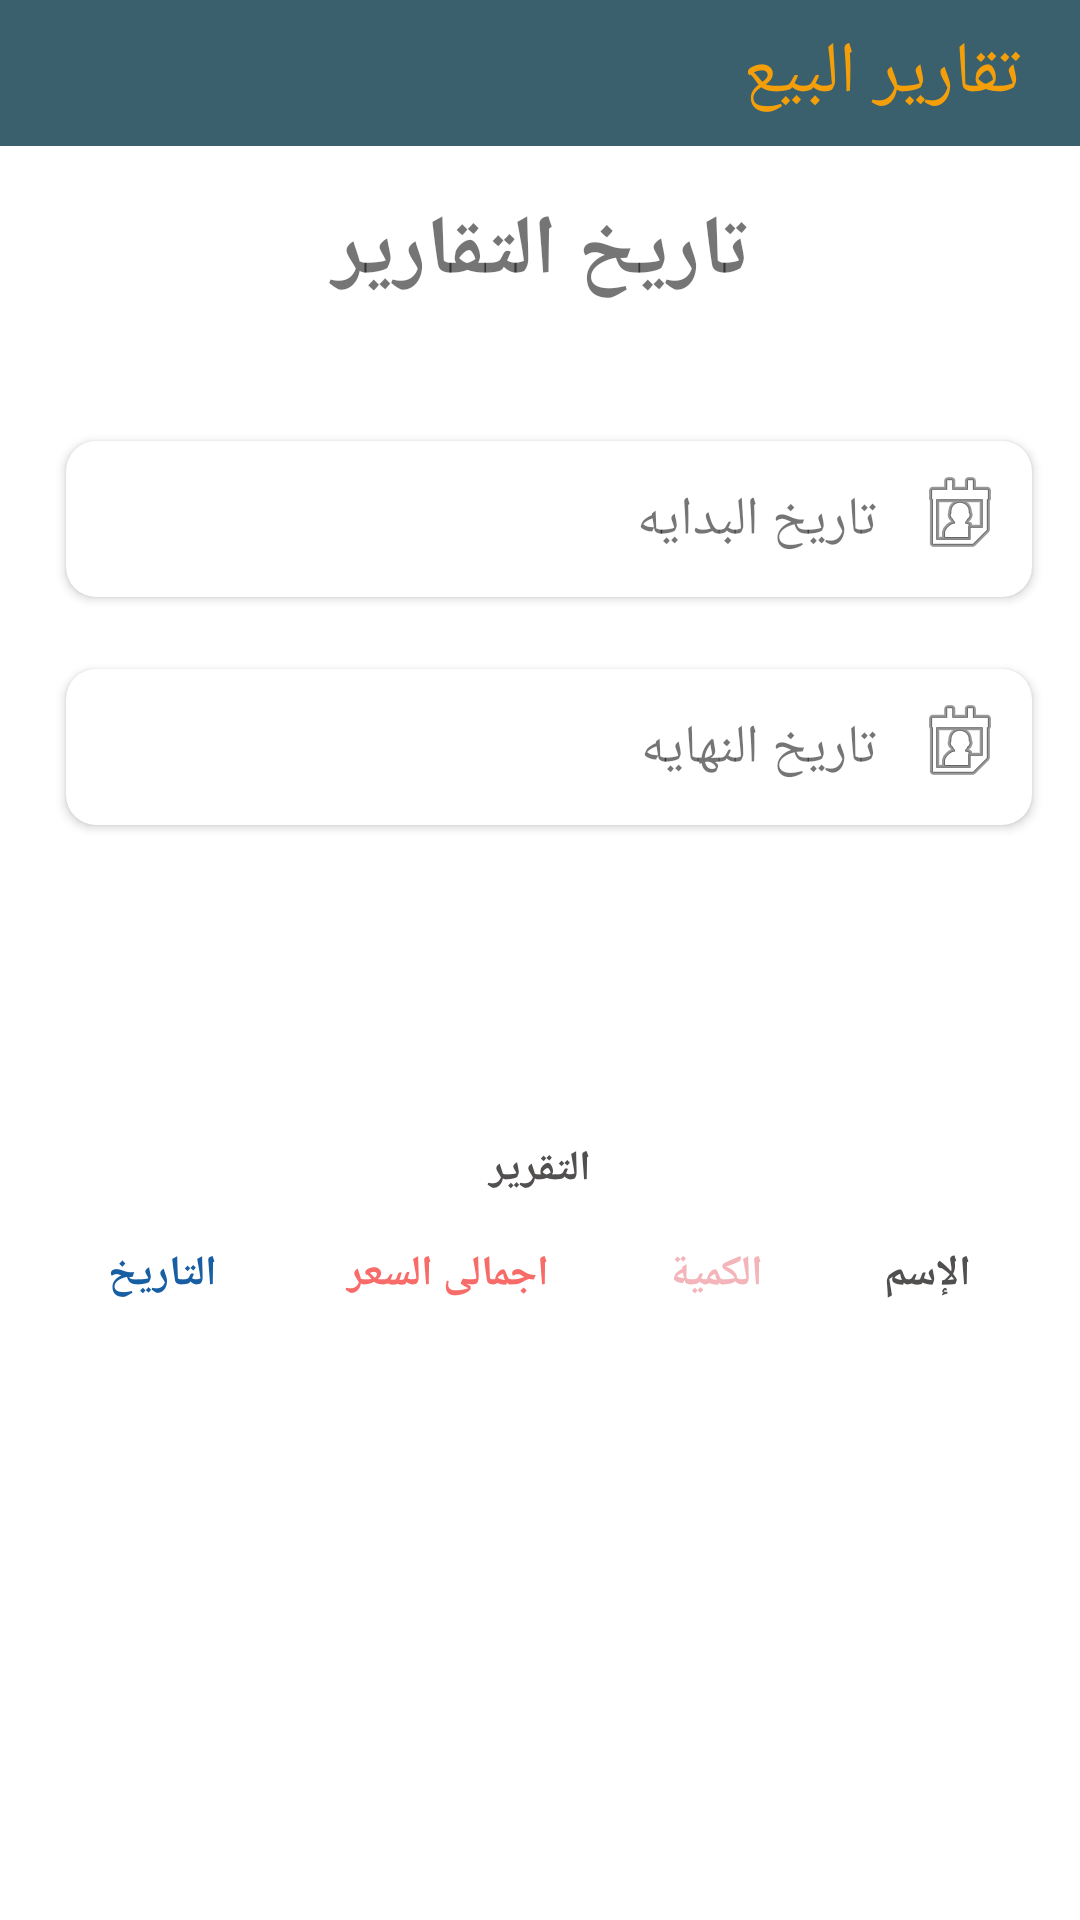

Reconstruct the res/layout file that produces this screen, plus the resources it refers to.
<!-- AndroidManifest.xml: application theme Theme.AndroidCashier -->
<!-- res/layout/activity_reports.xml -->
<?xml version="1.0" encoding="utf-8"?>
<layout xmlns:android="http://schemas.android.com/apk/res/android"
    xmlns:app="http://schemas.android.com/apk/res-auto"
    xmlns:tools="http://schemas.android.com/tools">

    <data>

    </data>

    <androidx.constraintlayout.widget.ConstraintLayout
        android:layout_width="match_parent"
        android:layout_height="match_parent"
        android:background="#12F8F7F5"
        tools:context=".ui.ReportsActivity">
        <LinearLayout
            android:id="@+id/linearLayout3"
            android:layout_width="match_parent"
            android:layout_height="wrap_content"
            android:background="#3A606E"


            android:orientation="vertical"
            app:layout_constraintEnd_toEndOf="parent"
            app:layout_constraintStart_toStartOf="parent"
            app:layout_constraintTop_toTopOf="parent">

            <TextView
                android:id="@+id/textView19"
                android:layout_width="match_parent"
                android:layout_height="wrap_content"
                android:layout_margin="8dp"
                android:layout_marginStart="20dp"
                android:background="#3A606E"

                android:text="  تقارير البيع  "
                android:textColor="#F49F0A"
                android:textSize="24dp"
                />
        </LinearLayout>

        <androidx.cardview.widget.CardView
            android:id="@+id/cardView"
            android:layout_width="wrap_content"
            android:layout_height="wrap_content"
            android:layout_marginTop="44dp"
            android:layout_marginEnd="16dp"
            android:elevation="50dp"
            app:cardCornerRadius="10dp"
            app:layout_constraintEnd_toEndOf="parent"
            app:layout_constraintTop_toBottomOf="@+id/textView18"
            tools:ignore="MissingConstraints">

            <androidx.constraintlayout.widget.ConstraintLayout
                android:layout_width="wrap_content"
                android:layout_height="wrap_content">

                <ImageView
                    android:id="@+id/imageView"
                    android:layout_width="wrap_content"
                    android:layout_height="wrap_content"
                    android:layout_marginTop="8dp"
                    android:layout_marginEnd="8dp"
                    app:layout_constraintEnd_toEndOf="parent"
                    app:layout_constraintTop_toTopOf="parent"
                    app:srcCompat="@android:drawable/ic_menu_my_calendar" />

                <TextView
                    android:id="@+id/textView15"
                    android:layout_width="280dp"
                    android:layout_height="44dp"
                    android:layout_marginTop="4dp"

                    android:layout_marginEnd="2dp"
                    android:layout_marginBottom="4dp"
                    android:padding="10dp"
                    android:text="تاريخ البدايه"
                    android:textSize="18dp"

                    app:layout_constraintBottom_toBottomOf="parent"
                    app:layout_constraintEnd_toStartOf="@+id/imageView"
                    app:layout_constraintStart_toStartOf="parent"
                    app:layout_constraintTop_toTopOf="parent" />

            </androidx.constraintlayout.widget.ConstraintLayout>

        </androidx.cardview.widget.CardView>


        <TextView
            android:id="@+id/textView18"
            android:layout_width="wrap_content"
            android:layout_height="wrap_content"
            android:layout_marginTop="16dp"
            android:layout_marginEnd="110dp"
            android:text="تاريخ التقارير "
            android:textSize="28dp"
            android:textStyle="bold"
            app:layout_constraintEnd_toEndOf="parent"
            app:layout_constraintTop_toBottomOf="@+id/linearLayout3" />

        <androidx.cardview.widget.CardView
            android:id="@+id/cardView1"
            android:layout_width="wrap_content"
            android:layout_height="wrap_content"
            android:layout_marginTop="24dp"
            android:layout_marginEnd="16dp"
            android:elevation="50dp"
            app:cardCornerRadius="10dp"
            app:layout_constraintEnd_toEndOf="parent"
            app:layout_constraintTop_toBottomOf="@+id/cardView"
            tools:ignore="MissingConstraints">

            <androidx.constraintlayout.widget.ConstraintLayout
                android:layout_width="wrap_content"
                android:layout_height="wrap_content">

                <ImageView
                    android:id="@+id/imageView1"
                    android:layout_width="wrap_content"
                    android:layout_height="wrap_content"
                    android:layout_marginTop="8dp"
                    android:layout_marginEnd="8dp"
                    app:layout_constraintEnd_toEndOf="parent"
                    app:layout_constraintTop_toTopOf="parent"
                    app:srcCompat="@android:drawable/ic_menu_my_calendar" />

                <TextView
                    android:id="@+id/textView16"
                    android:layout_width="280dp"
                    android:layout_height="44dp"
                    android:layout_marginTop="4dp"

                    android:layout_marginEnd="2dp"
                    android:layout_marginBottom="4dp"
                    android:padding="10dp"
                    android:text="تاريخ النهايه"
                    android:textSize="18dp"
                    app:layout_constraintBottom_toBottomOf="parent"
                    app:layout_constraintEnd_toStartOf="@+id/imageView1"
                    app:layout_constraintStart_toStartOf="parent"
                    app:layout_constraintTop_toTopOf="parent" />
            </androidx.constraintlayout.widget.ConstraintLayout>

        </androidx.cardview.widget.CardView>

        <Button
            android:id="@+id/payWay"
            android:layout_width="304dp"
            android:layout_height="57dp"
            android:layout_marginStart="32dp"
            android:layout_marginTop="32dp"
            android:layout_marginEnd="32dp"
            android:background="@drawable/blue_rounded_filled20"
            android:text="انقر لجلب التقرير "
            android:textColor="#fff"
            app:backgroundTint="@null"
            app:layout_constraintEnd_toEndOf="parent"

            app:layout_constraintStart_toStartOf="parent"
            app:layout_constraintTop_toBottomOf="@+id/cardView1"
            app:tint="@color/white" />

        <LinearLayout
            android:id="@+id/linearLayout1"
            android:layout_width="match_parent"
            android:layout_height="wrap_content"


            android:layout_marginStart="16dp"
            android:layout_marginEnd="16dp"
            android:background="@drawable/gray_rounded_filled20"
            android:orientation="horizontal"
            app:layout_constraintEnd_toEndOf="parent"
            app:layout_constraintHorizontal_bias="0.0"
            app:layout_constraintStart_toStartOf="parent"
            app:layout_constraintTop_toBottomOf="@+id/farora1"
            tools:ignore="MissingConstraints">

            <TextView
                android:id="@+id/textView49"
                style="@style/textStyle"
                android:layout_width="wrap_content"
                android:layout_height="wrap_content"
                android:layout_gravity="center"
                android:layout_marginTop="8dp"
                android:layout_marginBottom="8dp"
                android:layout_weight="0.16"
                android:gravity="center"
                android:text="التاريخ"
                android:textColor="#185EA3" />


            <TextView
                android:id="@+id/textView47"
                style="@style/textStyle"
                android:layout_width="wrap_content"
                android:layout_height="wrap_content"
                android:layout_gravity="center"
                android:layout_marginTop="8dp"
                android:layout_marginBottom="8dp"
                android:layout_weight="0.16"
                android:gravity="center"
                android:text="اجمالى السعر "
                android:textColor="#F76B69" />


            <TextView
                android:id="@+id/textView43"
                style="@style/textStyle"
                android:layout_width="wrap_content"
                android:layout_height="wrap_content"
                android:layout_gravity="center"
                android:layout_marginTop="8dp"
                android:layout_marginBottom="8dp"
                android:layout_weight="0.16"
                android:gravity="center"
                android:text="الكمية"


                android:textColor="#F3B5BA" />

            <TextView
                android:id="@+id/textView4w2"
                style="@style/textStyle"
                android:layout_width="wrap_content"
                android:layout_height="wrap_content"
                android:layout_gravity="center"
                android:layout_marginTop="8dp"
                android:layout_marginBottom="8dp"
                android:layout_weight="0.16"
                android:gravity="center"
                android:text="الإسم" />

        </LinearLayout>

        <androidx.recyclerview.widget.RecyclerView
            android:id="@+id/SaleRecycler"
            android:layout_width="0dp"
            android:layout_height="wrap_content"
            android:layout_margin="8dp"

            app:layoutManager="androidx.recyclerview.widget.LinearLayoutManager"

            android:background="@drawable/gray_rounded_filled20"
            android:nestedScrollingEnabled="false"
            app:layout_constraintEnd_toEndOf="parent"
            app:layout_constraintStart_toStartOf="parent"
            app:layout_constraintTop_toBottomOf="@+id/linearLayout1" />

        <TextView
            android:id="@+id/farora1"
            style="@style/textStyle"
            android:layout_width="match_parent"
            android:layout_height="wrap_content"
            android:layout_gravity="center"
            android:layout_margin="8dp"

            android:layout_marginTop="32dp"
            android:background="@drawable/gray_rounded_filled20"
            android:gravity="center"
            android:padding="8dp"

            android:text="التقرير"
            app:layout_constraintTop_toBottomOf="@+id/payWay"
            tools:ignore="MissingConstraints"
            tools:layout_editor_absoluteX="16dp" />


    </androidx.constraintlayout.widget.ConstraintLayout>
</layout>
<!-- resources referenced by this layout -->
<resources>
  <color name="white">#FFFFFFFF</color>
  <style name="textStyle">
  
          <item name="android:textSize">
              14sp
          </item>
  
          <item name="android:textColor">
              #524F4F
          </item>
  
          <item name="android:textStyle">bold</item>
  
      </style>
  <style name="Theme.AndroidCashier" parent="Theme.MaterialComponents.Light.NoActionBar">
          
          <item name="colorPrimary">@color/purple_500</item>
          <item name="colorPrimaryVariant">@color/purple_700</item>
          <item name="colorOnPrimary">@color/white</item>
          
          <item name="colorSecondary">@color/teal_200</item>
          <item name="colorSecondaryVariant">@color/teal_700</item>
          <item name="colorOnSecondary">@color/black</item>
          
          <item name="android:statusBarColor" tools:targetApi="l">?attr/colorPrimaryVariant</item>
          
      </style>
  <color name="purple_500">#FF6200EE</color>
  <color name="purple_700">#409aa3</color>
  <color name="teal_200">#409aa3</color>
  <color name="teal_700">#FF018786</color>
  <color name="black">#FF000000</color>
</resources>
